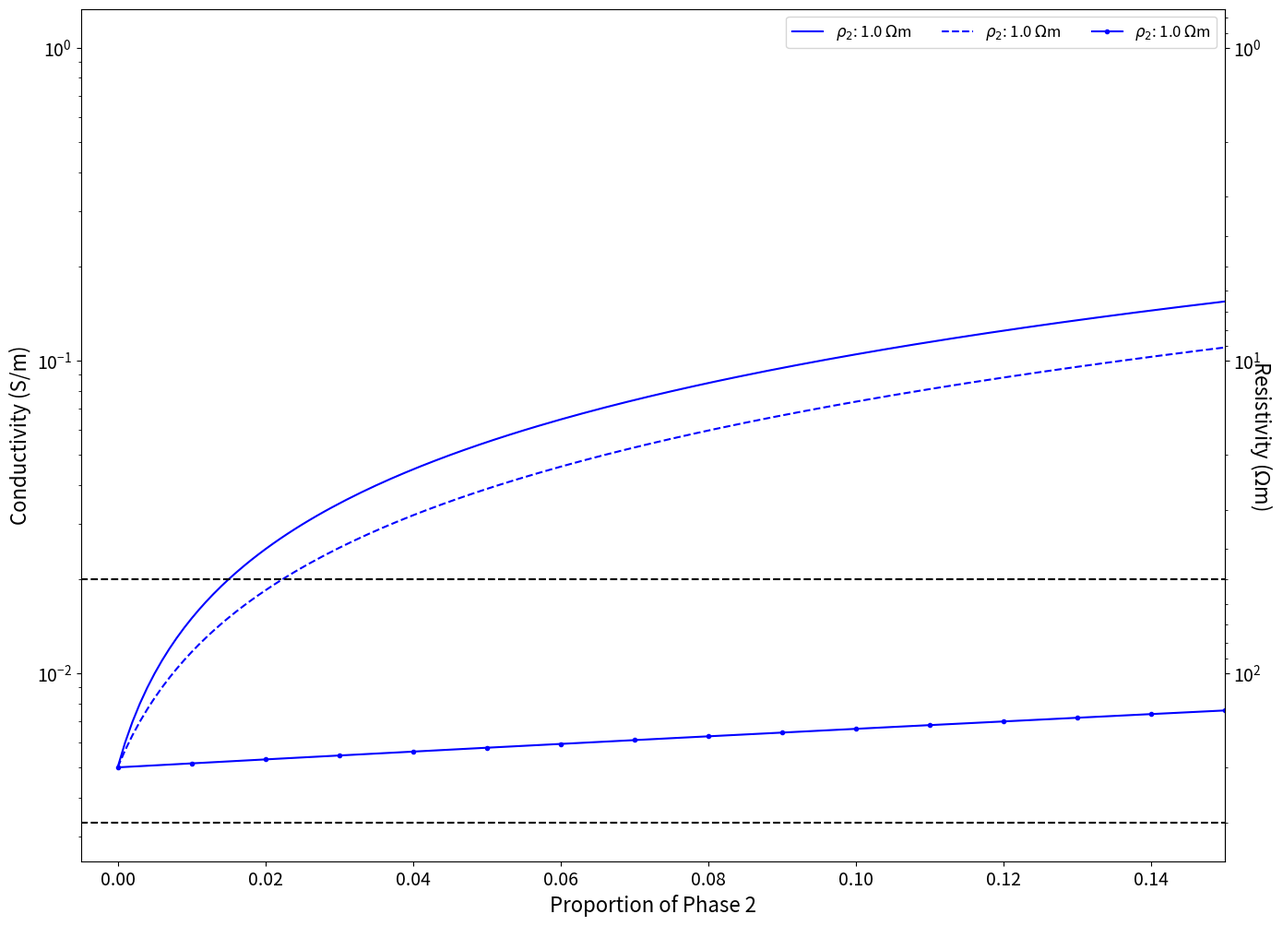

Recreate this plot in Python.
import numpy as np
import matplotlib.pyplot as plt


def rho(x):
    return 1 / x

def sigma(x):
    return 1 / x

def archies(sig1 ,sig2 ,m):
    prop = np.arange(0, 1.0, 0.001)
    prop[np.isnan(prop)] = 0
    p = np.log(1 - prop ** m) / np.log(1 - prop)
    sig_eff = sig1 * (1-prop) ** p + sig2*prop**m
    return sig_eff, prop

def hs_bounds(sig1, sig2):
    prop = np.arange(0, 1.0, 0.001)
    prop[np.isnan(prop)] = 0
    sig_U = sig2 + ((1 - prop) / (1 / (sig1-sig2) + (prop/(3*sig2))))
    sig_L = sig1 + (prop / ((1 / (sig2-sig1)) + ((1-prop)/(3*sig1))))
    return sig_U, sig_L

fig, ax = plt.subplots(figsize=(16, 12))
do_archies = True
do_hs = True
colors = ['b','r','c','g','y','m']
ii = 0
# for sig1 in [0.001, 0.0001, 0.00001]:
# for sig1 in [0.0001]:
    # for sig2 in [10, 1, 0.1]:
for sig1 in [1 / 200]:
    for sig2 in [1]:
    # for sig2 in [10]:
        if do_archies:
            sig_eff, prop = archies(sig1, sig2, 1.)
            ax.semilogy(prop, sig_eff, colors[ii]+'-',# label=r'$\rho_{host}$: ' + 
                        # str(round(1/sig1)) + r' $\Omega$-m' + '\n' + 
                        label=r'$\rho_{2}$: ' + str(round(1/sig2, 1)) + r' $\Omega$m')
        if do_hs:
            sig_U, sig_L = hs_bounds(sig1, sig2)
            ax.semilogy(prop, sig_U, colors[ii]+'--', #label=r'HS Upper Bound, ' + 
                        # str(round(1/sig1)) + r' $\Omega$m' + '\n' + 
                        label=r'$\rho_{2}$: ' + str(round(1/sig2, 1)) + r' $\Omega$m')
            ax.semilogy(prop, sig_L, colors[ii]+'.-', #label=r'HS Lower Bound, ' + 
                        #str(round(1/sig1)) + r' $\Omega$m' + '\n' +
                        label=r'$\rho_{2}$: ' + str(round(1/sig2, 1)) + r' $\Omega$m',
                        markevery=10)
        ii += 1
plt.ylabel('Conductivity (S/m)', fontsize=16)
secax = ax.secondary_yaxis('right', functions=(sigma, rho))
# secax.set_ylabel(r'Resistivity  ($\Omega$-m)', fontsize=14)
plt.xlabel('Proportion of Phase 2', fontsize=16)
plt.semilogy(range(-1, 2, 1), [1 / 300] * 3, 'k--')#, label=r'300 $\Omega$-m')
plt.semilogy(range(-1, 2, 1), [1 / 50] * 3, 'k--')#, label=r'50 $\Omega$-m')
# plt.semilogy(prop, [1 / 10] * len(prop), 'k--', label=r'10 \Omega-m')
ncol = 2*do_hs + 1*do_archies
if ncol == 3:
    handles, labels = plt.gca().get_legend_handles_labels()
    new_handles = handles[::3] + handles[1::3] + handles[2::3]
    new_labels = labels[::3] + labels[1::3] + labels[2::3]
    plt.legend(new_handles, new_labels, fontsize='large', ncol=ncol)
else:
    plt.legend(fontsize='large', ncol=ncol)
plt.xlim([-0.005, 0.15])
plt.xticks(fontsize=14)
plt.yticks(fontsize=14)
secax.set_yticklabels(secax.get_yticklabels(), fontsize=14)
secax.set_ylabel(r'Resistivity ($\Omega$m)', fontsize=16, rotation=-90, labelpad=10)
# fig.savefig('E:/phd/NextCloud/Documents/ME_Transects/Swayze_paper/RoughFigures/EditFigures/feature_tests/archies-HS_host1000_zoom.png',
#             dpi=300)
plt.show()
